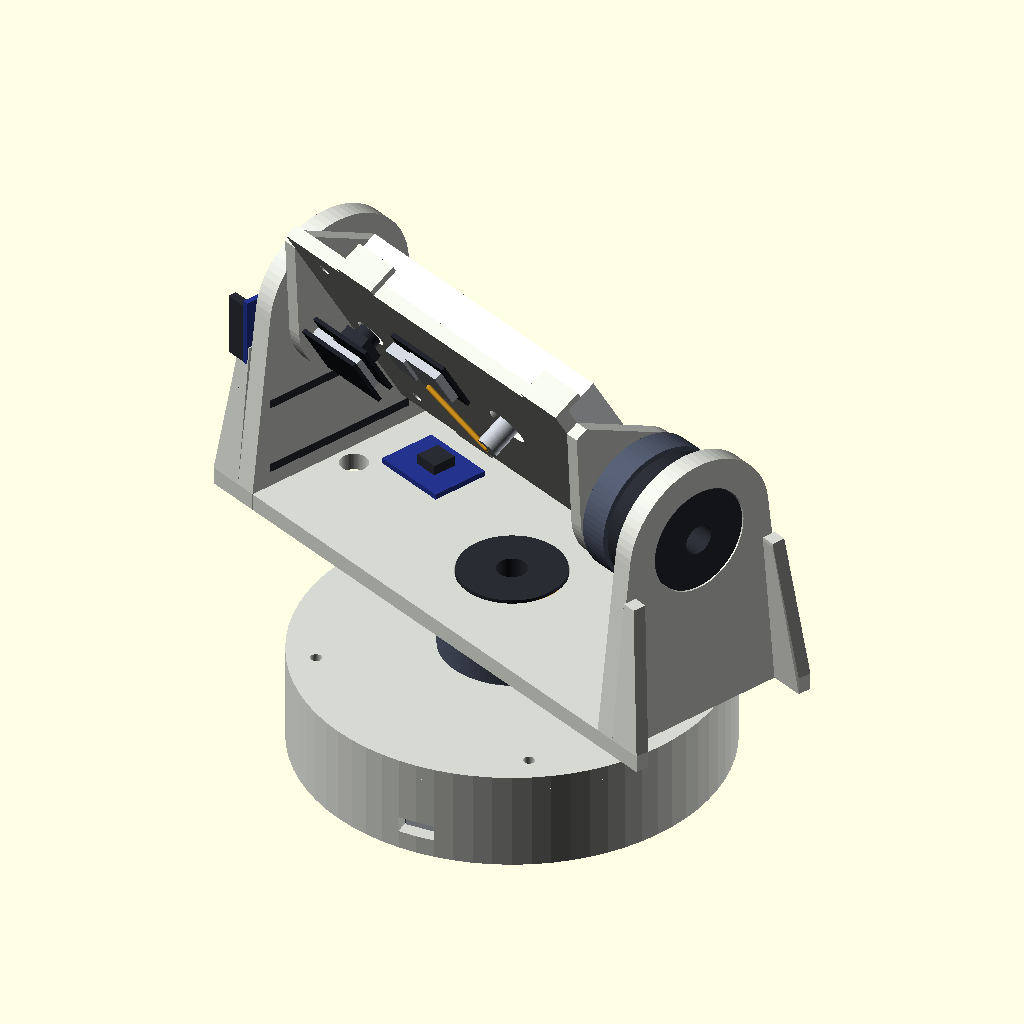
Cell 1: the model at its default parameters.
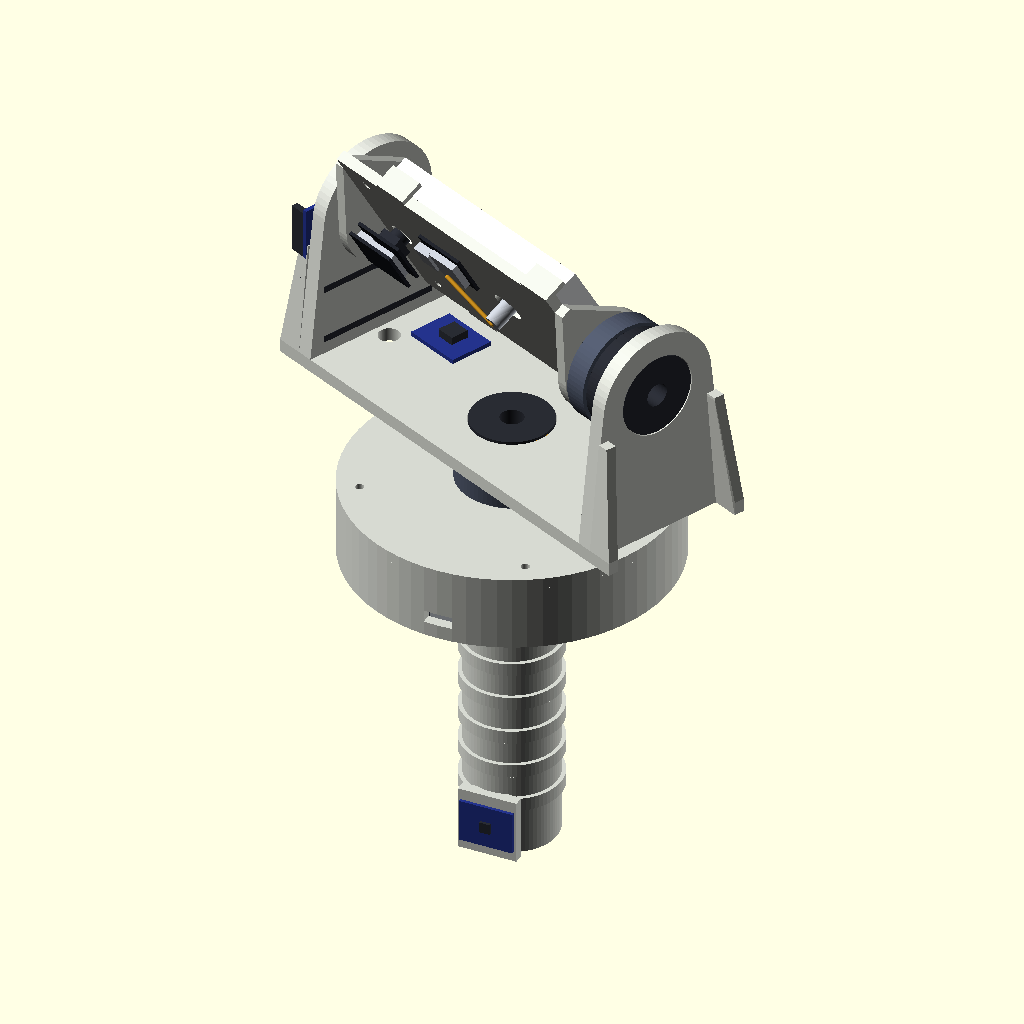
Cell 2: handheld = true (everything else at default).
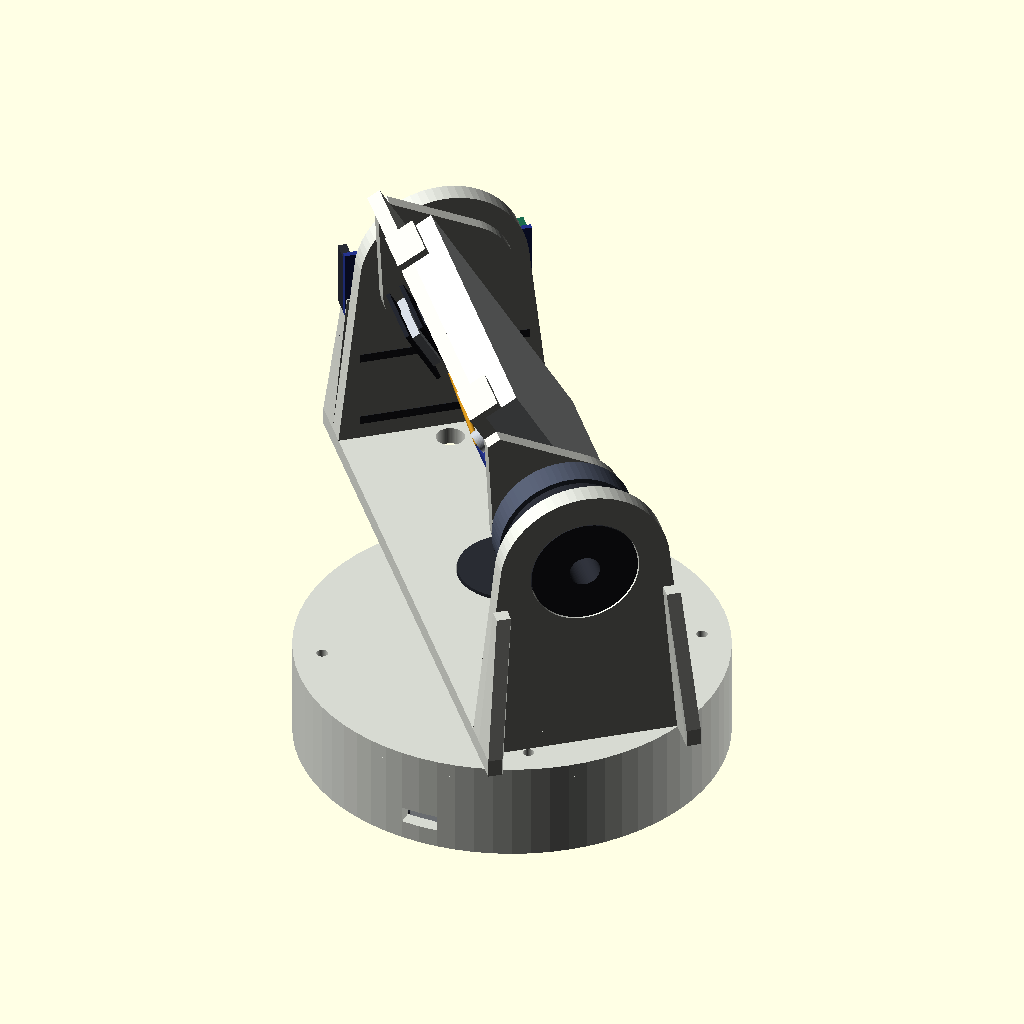
Cell 3: the same model with az = 50.
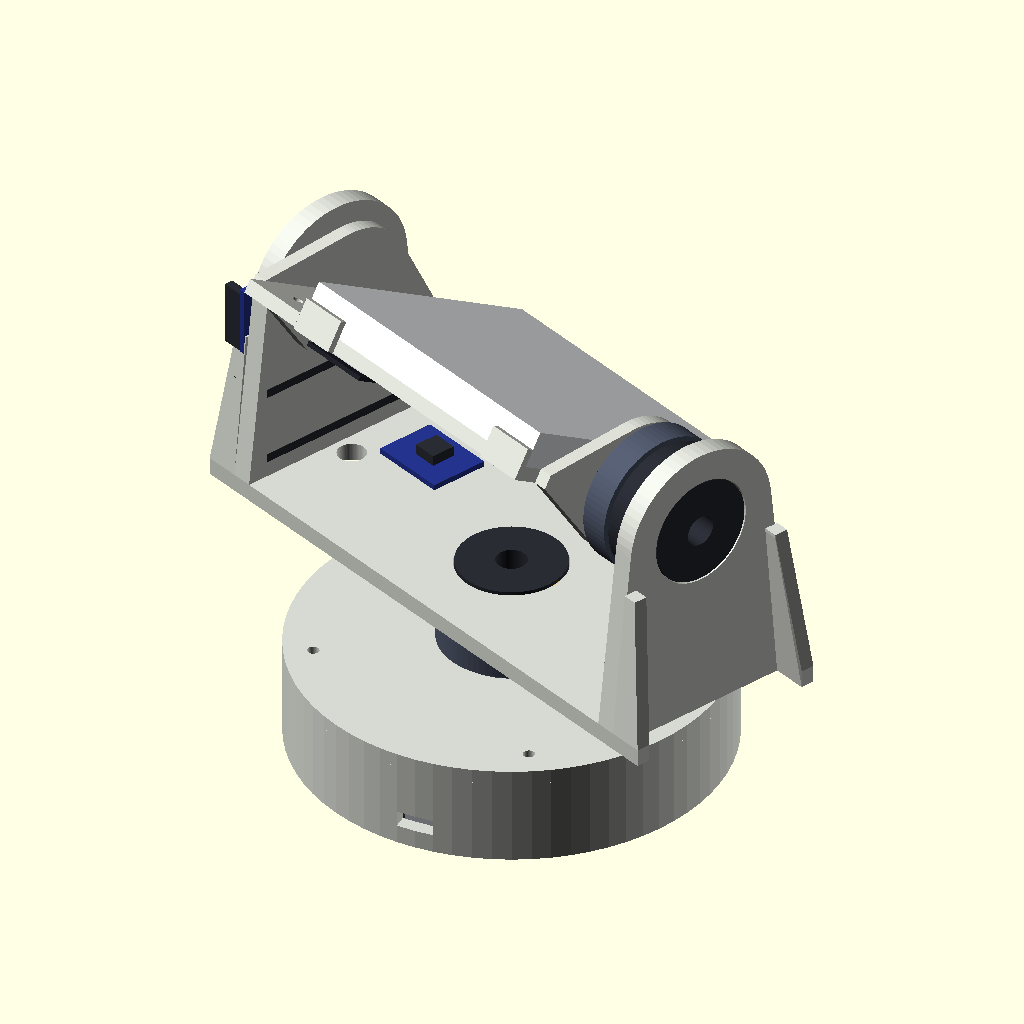
Cell 4: el = 60 (everything else at default).
All cells are drawn from the same view direction (rotation 55°, 0°, 25°, orthographic, colour scheme Cornfield), but the view is re-fitted for each cell, so position and scale can differ between cells as well as the parameter.
Source of the model, cad/radiomicroscope.scad:
// RadioMicroscope v2 - head assembly (brushless drivetrain, compact fork)
//
// Units: mm. Z is up, the pan axis is the Z axis, the tilt axis is parallel
// to X, and the antenna looks along +Y when az = 0 and el = 0.
//
//   part = "assembly"                       everything, posed by az / el
//   part = "p_tub" | "p_lid" | "p_yoke" | "p_cradle"
//                                           one printed part, in print orientation
//   part = "f_static" | "f_yoke" | "f_cradle", only = "<colour>"
//                                           one colour of one moving frame
//                                           (used by tools/build_viewer.py)
//
// Bought components are drawn from their published overall dimensions.
// Dimensions marked ASSUMED were not found in a datasheet: measure the real
// part before printing.

part = "assembly";
only = "";   // colour filter; "" shows everything
az = 25;     // pan angle shown, degrees
el = 30;     // tilt angle shown, degrees

// ---- antenna: 2.4 GHz 9 dBi patch, 90 x 80 x 10 mm ----------------------
ant_w = 90;
ant_h = 80;
ant_t = 10;
ant_off = 0;   // how far the antenna's rear face sits behind the tilt axis; half its
               // depth puts a deep, heavy antenna in balance

// ---- gimbal motor: iFlight GM3506 with encoder ----------------------------
mot_d = 40;            // outer diameter
mot_h = 25.8;          // height including the encoder housing
mot_shaft_od = 12;     // hollow shaft
mot_bore = 8.6;
mot_enc_h = 5.8;       // ASSUMED split of the height: encoder housing
mot_enc_d = 30;        // ASSUMED
mot_bolt_circle = 19;  // ASSUMED mounting pattern, 4 x M3
mot_bolt_d = 3.2;

// ---- printed structure ----------------------------------------------------
wall = 4;
arm_t = 6;             // fork arm thickness
deck_t = 5;
clear = 6;             // gap around the swinging cradle
base_d = 120;
tub_h = 24;
lid_t = 4;
base_h = tub_h + lid_t;
cam_w = 22;            // strip beside the antenna for the camera board
deck_gap = 0;          // extra height under the cradle, for boards lying on the deck

// ---- layout ---------------------------------------------------------------
// "desk": sensor radio and camera brain ride on the cradle, motor controller
//         and drivers on the left arm.
// "palm": an RX5808 video receiver rides on the cradle; the brain and the
//         drivers lie on the deck and the motor controller on the left arm.
layout = "desk";

// A grip under the base, for carrying the head in the hand. It screws to
// the base's tripod thread and carries the compass and IMU at its far end,
// well away from the motor magnets.
handheld = false;
grip_len = 115;
grip_d = 34;

cradle_w = ant_w + cam_w;                     // plate width
side_x = cradle_w/2;                          // inner face of the cradle side plates
swing = sqrt(pow(ant_h/2, 2) + pow(max(ant_t - ant_off + 6, ant_off > 0 ? ant_off + wall + 12 : 0), 2)) + clear;   // radius swept by the cradle
tilt_h = swing + 2 + deck_gap;                // tilt axis above the deck top
right_arm_x = side_x + wall + mot_h - mot_enc_h;  // inner face of the motor arm (encoder housing sits in the arm)
left_arm_x = -(side_x + wall + 2);            // inner face of the pivot arm
fork_mid = (right_arm_x + arm_t + left_arm_x - arm_t) / 2;
xs = -fork_mid;                               // shift that puts the pan axis mid-fork
deck_y = 30;                                  // deck half-depth
deck_z = base_h + mot_h - mot_enc_h;          // deck underside above the table (encoder housing sits in the deck)
tilt_z = deck_z + deck_t + tilt_h;            // tilt axis above the table

$fn = 72;

function pal(n) =
    n == "print"   ? [0.84, 0.85, 0.82] :
    n == "motor"   ? [0.16, 0.17, 0.20] :
    n == "rotor"   ? [0.30, 0.33, 0.40] :
    n == "pcb"     ? [0.10, 0.42, 0.30] :
    n == "pcbdark" ? [0.12, 0.13, 0.16] :
    n == "pcbblue" ? [0.14, 0.20, 0.55] :
    n == "metal"   ? [0.72, 0.74, 0.77] :
    n == "antenna" ? [0.95, 0.96, 0.97] :
    n == "cable"   ? [0.78, 0.55, 0.12] : [1, 0, 1];

module col(n) { if (only == "" || only == n) color(pal(n)) children(); }

module bolt_circle(h, d = mot_bolt_d) {
    for (a = [45, 135, 225, 315]) rotate(a) translate([mot_bolt_circle/2, 0, -1]) cylinder(d = d, h = h + 2);
}

// ===========================================================================
// Bought parts
// ===========================================================================

// Gimbal motor, axis along Z. Stator half: z 0 .. mot_h/2 with the encoder
// housing below it; rotor half above. Drawn as two bodies because they sit
// in different moving frames.
mot_stator_h = (mot_h - mot_enc_h) * 0.45;
mot_rotor_h = mot_h - mot_enc_h - mot_stator_h;

module motor_stator() {
    col("motor") difference() {
        union() {
            cylinder(d = mot_enc_d, h = mot_enc_h);                                   // encoder housing
            translate([0, 0, mot_enc_h]) cylinder(d = mot_d - 2, h = mot_stator_h);   // stator base
        }
        translate([0, 0, -1]) cylinder(d = mot_bore, h = mot_h);
    }
    col("cable") translate([mot_enc_d/2 - 2, -4, 1]) cube([10, 8, 2.5]);              // wire exit
}

module motor_rotor() {
    translate([0, 0, mot_enc_h + mot_stator_h]) {
        col("rotor") difference() {
            union() {
                translate([0, 0, 0.6]) cylinder(d = mot_d, h = mot_rotor_h - 2.6);
                translate([0, 0, mot_rotor_h - 2]) cylinder(d1 = mot_d, d2 = mot_d - 5, h = 2);
            }
            translate([0, 0, -1]) cylinder(d = mot_shaft_od, h = mot_rotor_h + 2);
            translate([0, 0, mot_rotor_h - 1.5]) bolt_circle(3, 2.6);
            for (a = [0 : 60 : 300]) rotate(a) translate([mot_d/2 - 6, 0, mot_rotor_h - 1]) cylinder(d = 5, h = 3);
        }
        col("metal") difference() {
            cylinder(d = mot_shaft_od, h = mot_rotor_h);
            translate([0, 0, -1]) cylinder(d = mot_bore, h = mot_rotor_h + 2);
        }
    }
}

module motor() { motor_stator(); motor_rotor(); }

// Seeed XIAO (21 x 17.8 mm). camera = true adds the Sense board and camera.
module xiao(camera = false) {
    col("pcbdark") translate([-10.5, -8.9, 0]) cube([21, 17.8, 1.2]);
    col("metal") translate([-4, -6, 1.2]) cube([12.5, 12, 2.4]);                       // radio shield
    col("metal") translate([-12, -4.5, 1.2]) cube([7.4, 9, 3.2]);                      // USB-C
    if (camera) {
        col("pcbdark") translate([-10.5, -8.9, 4.4]) cube([21, 17.8, 1.2]);            // Sense board
        col("motor") translate([-4.25, -4.25, 5.6]) cube([8.5, 8.5, 4]);               // camera module
        col("motor") translate([0, 0, 9.6]) cylinder(d = 7, h = 2.5);                  // lens
    }
}

// ESP32 board with ESP-WROOM-32, 38 pins, USB-C: 54.6 x 25 x 8 mm (shop figures).
module esp32_devkit() {
    col("pcbdark") translate([-27.3, -12.5, 0]) cube([54.6, 25, 1.6]);
    col("metal") translate([-24.5, -8, 1.6]) cube([18, 16, 3.2]);                      // module shield
    col("pcb") translate([-27.3, -9, 1.6]) cube([3, 18, 0.8]);                         // antenna area
    col("metal") translate([20.3, -4.5, 1.6]) cube([7, 9, 3.2]);                       // USB-C
    for (y = [-11.5, 11.5 - 2.5]) col("motor") translate([-24, y, -8.5]) cube([48, 2.5, 8.5]);  // pin headers
}

// SimpleFOC Mini driver (ASSUMED outline 26 x 21 mm).
module foc_mini() {
    col("pcbblue") translate([-13, -10.5, 0]) cube([26, 21, 1.6]);
    col("motor") translate([-3, -3, 1.6]) cube([6, 6, 1.2]);                           // DRV8313
    col("pcb") translate([6, -7.5, 1.6]) cube([7, 15, 8]);                             // motor terminal
    col("motor") translate([-13, -9, 1.6]) cube([2.5, 18, 6]);                         // signal header
}

// USB-C PD trigger board, 31 x 20 mm (shop listing).
module pd_trigger() {
    col("pcbdark") translate([-15.5, -10, 0]) cube([31, 20, 1.6]);
    col("metal") translate([-16.5, -4.5, 1.6]) cube([7.4, 9, 3.2]);
    col("pcbblue") translate([2, -7, 1.6]) cube([10, 5, 4]);                           // voltage switch
}

// 5 V step-down converter (ASSUMED outline 22 x 17 mm).
module buck() {
    col("pcbblue") translate([-11, -8.5, 0]) cube([22, 17, 1.6]);
    col("motor") translate([-3, -3, 1.6]) cube([7, 7, 3]);                             // inductor
}

// RX5808 analog video receiver module, 28 x 23 x 3 mm (vendor figures).
module rx5808() {
    col("pcb") translate([-14, -11.5, 0]) cube([28, 23, 1]);
    col("metal") translate([-12.5, -10, 1]) cube([25, 20, 2]);     // shield can
}

// Patch antenna, rear face on the plane y = 0, looking along +Y, with its
// SMA connector and a pigtail to the radio.
module antenna() {
    col("antenna") translate([-ant_w/2, 0, -ant_h/2]) cube([ant_w, ant_t, ant_h]);
    col("metal") rotate([90, 0, 0]) cylinder(d = 6.4, h = 12);                          // SMA jack
    col("cable") hull() {
        translate([0, -12, 0]) sphere(d = 1.6);
        translate([layout == "desk" ? -22 : 0, layout == "desk" ? -9 : -16, layout == "desk" ? 8 : 0]) sphere(d = 1.6);
    }
}

// ===========================================================================
// Printed parts
// ===========================================================================

// Base tub: holds the USB-C power input. Prints open side up, no supports.
module tub() {
    col("print") difference() {
        cylinder(d = base_d, h = tub_h);
        translate([0, 0, wall - 1]) cylinder(d = base_d - 2*wall, h = tub_h);            // cavity
        translate([0, 0, -1]) cylinder(d = 6.6, h = wall + 2);                           // 1/4" tripod screw
        translate([0, 0, 1.5]) cylinder(d = 13, h = wall, $fn = 6);                      // nut trap
        translate([0, -base_d/2, wall + 3.5]) cube([10.5, 3*wall, 4.5], center = true);  // USB-C opening
    }
    // screw posts for the lid
    col("print") for (a = [30 : 90 : 300]) rotate(a) translate([base_d/2 - wall - 4, 0, 0]) difference() {
        cylinder(d = 8, h = tub_h);
        translate([0, 0, tub_h - 10]) cylinder(d = 2.6, h = 11);
    }
}

// Lid: carries the pan motor. Prints flat.
module lid() {
    col("print") translate([0, 0, tub_h]) difference() {
        union() {
            cylinder(d = base_d, h = lid_t);
            translate([0, 0, -2]) difference() {                                         // locating lip
                cylinder(d = base_d - 2*wall - 0.4, h = 2);
                translate([0, 0, -1]) cylinder(d = base_d - 2*wall - 4, h = 4);
            }
        }
        translate([0, 0, -3]) cylinder(d = mot_bore + 1, h = lid_t + 4);                 // power wires
        bolt_circle(lid_t, 2.8);                                                         // rotor screws
        for (a = [30 : 90 : 300]) rotate(a) translate([base_d/2 - wall - 4, 0, -1]) cylinder(d = 3.2, h = lid_t + 2);
    }
}

// Fork arm: a plate with flanges on both edges (a C-channel) so that it is
// stiff although it prints standing up. inner = +1 puts the flanges on the
// +X side of the plate, -1 on the -X side.
module arm(x0, flange_dir, hole_d) {
    top = deck_t + tilt_h;
    difference() {
        union() {
            hull() {
                translate([x0, -deck_y, 0]) cube([arm_t, 2*deck_y, deck_t]);
                translate([x0, 0, top]) rotate([0, 90, 0]) cylinder(d = mot_d + 8, h = arm_t);
            }
            for (y = [-deck_y, deck_y - wall]) hull() {                                   // flanges
                translate([x0 + (flange_dir > 0 ? arm_t : -10), y, 0]) cube([10, wall, deck_t]);
                translate([x0 + (flange_dir > 0 ? arm_t : -4), y + (y < 0 ? 4 : -4), top - 10]) cube([4, wall, 1]);
            }
        }
        translate([x0 - 1, 0, top]) rotate([0, 90, 0]) cylinder(d = hole_d, h = arm_t + 2);
    }
}

// Yoke: deck on the pan motor and two fork arms. Prints on its deck.
// Local frame: origin on the pan axis at the deck underside.
module yoke() {
    col("print") translate([xs, 0, 0]) difference() {
        union() {
            translate([left_arm_x - arm_t, -deck_y, 0]) cube([right_arm_x - left_arm_x + 2*arm_t, 2*deck_y, deck_t]);
            arm(right_arm_x, 1, mot_enc_d + 0.6);       // motor arm: encoder housing passes through
            arm(left_arm_x - arm_t, -1, 4.3);           // pivot arm: M4 pivot screw
        }
        // pan motor seat: encoder housing recess, shaft hole, screws
        translate([-xs, 0, 0]) {
            translate([0, 0, -1]) cylinder(d = mot_enc_d + 0.6, h = deck_t + 2);
            bolt_circle(deck_t);
        }
        // tilt motor screws
        translate([right_arm_x, 0, deck_t + tilt_h]) rotate([0, 90, 0]) bolt_circle(arm_t);
        // cable pass-through to the left arm
        translate([left_arm_x + 6, 0, -1]) cylinder(d = 8, h = deck_t + 2);
    }
}

// Cradle: turns with the tilt motor, carries antenna, radio and brain.
// Local frame: origin on the tilt axis, mid-fork; +Y is boresight.
ant_x = cam_w/2;                 // antenna centre
cam_x = -cradle_w/2 + cam_w/2;   // camera strip centre

module cradle() {
    col("print") translate([xs, 0, 0]) difference() {
        union() {
            // back plate; the antenna's rear face sits on its front
            translate([-side_x, -ant_off - wall, -ant_h/2]) cube([cradle_w, wall, ant_h]);
            // side plates: right one bolts to the tilt motor, left one pivots
            for (x = [side_x, -side_x - wall]) hull() {
                translate([x, 0, 0]) rotate([0, 90, 0]) cylinder(d = mot_d - 2, h = wall);
                translate([x, -ant_off - wall, -ant_h/2 + 6]) cube([wall, wall, ant_h - 12]);
            }
            // corner clips for the antenna
            for (z = [-ant_h/2 - 2, ant_h/2]) for (x = [ant_x - ant_w/2, ant_x + ant_w/2 - 14])
                translate([x, -ant_off - wall, z]) cube([14, min(ant_t/2, 12) + wall, 2]);
        }
        translate([side_x, 0, 0]) rotate([0, 90, 0]) { bolt_circle(wall, 2.8); translate([0, 0, -1]) cylinder(d = mot_shaft_od + 0.6, h = wall + 2); }
        translate([-side_x - wall - 1, 0, 0]) rotate([0, 90, 0]) cylinder(d = 3.4, h = wall + 2);       // pivot screw thread
        translate([0, -ant_off, 0]) {
            translate([ant_x, 1, 0]) rotate([90, 0, 0]) cylinder(d = 12, h = wall + 2);                 // antenna connector
            if (layout == "desk") {
                translate([cam_x, 1, 0]) rotate([90, 0, 0]) cylinder(d = 9, h = wall + 2);              // camera lens
                for (z = [-ant_h/2 + 8, ant_h/2 - 8]) translate([cam_x, 1, z]) rotate([90, 0, 0]) cylinder(d = 3.2, h = wall + 2);  // trim weight screws
            }
        }
    }
}

// Grip: prints standing on its top flange. A 1/4" screw passes up through
// the flange into the base; the cable to the power bank runs down the
// centre and out at the bottom.
module grip() {
    col("print") translate([0, 0, -grip_len]) difference() {
        union() {
            cylinder(d = grip_d, h = grip_len - 14);
            translate([0, 0, grip_len - 14]) cylinder(d1 = grip_d, d2 = base_d * 0.7, h = 10);   // flare
            translate([0, 0, grip_len - 4]) cylinder(d = base_d * 0.7, h = 4);                    // flange
            for (z = [18 : 14 : grip_len - 36]) translate([0, 0, z]) cylinder(d = grip_d + 3, h = 5);  // finger ribs
            translate([-11, -grip_d/2 - 3, 0]) cube([22, 4, 24]);                                 // sensor pad
        }
        translate([0, 0, -1]) cylinder(d = grip_d - 8, h = grip_len - 12);                        // cable channel
        translate([0, 0, grip_len - 13]) cylinder(d = 6.6, h = 20);                               // 1/4" screw
        translate([0, grip_d/2 - 2, 8]) rotate([-90, 0, 0]) cylinder(d = 9, h = 8);               // cable exit
    }
}

// Compass and IMU boards on the grip's sensor pad (outlines ASSUMED).
module nav_boards() {
    translate([0, -grip_d/2 - 3.2, -grip_len + 12]) rotate([90, 0, 0]) {
        col("pcbblue") translate([-10, -8, 0]) cube([20, 16, 1.2]);
        col("motor") translate([-2, -2, 1.2]) cube([4, 4, 1]);
    }
}

// ===========================================================================
// Frames: what moves together
// ===========================================================================

module frame_static() {
    tub();
    lid();
    if (handheld) { grip(); nav_boards(); }
    translate([0, -base_d/2 + wall + 16, wall]) rotate(90) pd_trigger();
    // pan motor upside down: its rotor is screwed to the lid and stays still
    translate([0, 0, base_h + mot_h]) rotate([180, 0, 0]) motor_rotor();
}

// Origin: pan axis at the deck underside.
module frame_yoke() {
    yoke();
    translate([0, 0, mot_enc_h]) rotate([180, 0, 0]) motor_stator();                      // pan motor stator, encoder housing up in the deck
    translate([xs, 0, 0]) {
        // tilt motor stator on the right arm, encoder housing through the arm
        translate([right_arm_x + mot_enc_h, 0, deck_t + tilt_h]) rotate([0, -90, 0]) motor_stator();
        // motor controller on the outside of the left arm
        translate([left_arm_x - arm_t, 0, 0])
            translate([-2.4, 0, deck_t + 16]) rotate([0, -90, 0]) rotate(90) esp32_devkit();
        if (layout == "desk") {
            translate([left_arm_x - arm_t, 0, 0]) {
                translate([-0.4, -13.5, deck_t + 46]) rotate([0, -90, 0]) rotate(90) foc_mini();
                translate([-0.4, 13.5, deck_t + 46]) rotate([0, -90, 0]) rotate(90) foc_mini();
            }
            translate([left_arm_x + 22, 14, deck_t]) buck();
        } else {
            // drivers, brain and converter lie on the deck under the cradle
            translate([-xs - 15, 0, deck_t]) rotate(90) foc_mini();
            translate([-xs + 15, 0, deck_t]) rotate(90) foc_mini();
            translate([right_arm_x - 14, 0, deck_t]) rotate(90) xiao();
            translate([left_arm_x + 13, 0, deck_t]) rotate(90) buck();
        }
    }
}

// Origin: pan axis at the height of the tilt axis.
module frame_cradle() {
    cradle();
    translate([xs, 0, 0]) translate([right_arm_x + mot_enc_h, 0, 0]) rotate([0, -90, 0]) motor_rotor();   // tilt motor rotor
    translate([xs, -ant_off, 0]) {
        translate([ant_x, 0, 0]) antenna();
        if (layout == "desk") {
            // sensor radio behind the plate, next to the antenna connector
            translate([ant_x - 26, -wall, 8]) rotate([90, 0, 0]) xiao();
            // brain with camera looking forward through the plate
            translate([cam_x, -wall - 12.1, 0]) rotate([-90, 0, 0]) xiao(camera = true);
        } else {
            // video receiver behind the plate, beside the antenna connector
            translate([ant_x, -wall - 13, 0]) rotate([90, 0, 0]) rx5808();
        }
    }
    col("metal") translate([xs - side_x - wall - 8, 0, 0]) rotate([0, 90, 0]) cylinder(d = 4, h = 12);  // pivot screw
}

module assembly() {
    frame_static();
    rotate(-az) translate([0, 0, deck_z]) {
        frame_yoke();
        translate([0, 0, deck_t + tilt_h]) rotate([el, 0, 0]) frame_cradle();
    }
}

// Dimensions for the viewer and the docs.
echo(dims = [base_h, mot_h, tilt_z, right_arm_x - left_arm_x + 2*arm_t, ant_w, ant_h, ant_t, base_d,
             deck_z, deck_t + tilt_h, tilt_z + max(ant_h/2, mot_d/2 + 4), handheld ? grip_len : 0, ant_off]);

if (part == "assembly") assembly();
if (part == "f_static") frame_static();
if (part == "f_yoke") frame_yoke();
if (part == "f_cradle") frame_cradle();
if (part == "p_tub") tub();
if (part == "p_lid") translate([0, 0, base_h]) rotate([180, 0, 0]) lid();
if (part == "p_yoke") yoke();
if (part == "p_cradle") rotate([90, 0, 0]) cradle();
if (part == "p_grip") rotate([180, 0, 0]) grip();
Parameter table extracted from the source (name, type, default, range or options):
part: string, default "assembly"
only: string, default ""
az: number, default 25
el: number, default 30
ant_w: number, default 90
ant_h: number, default 80
ant_t: number, default 10
ant_off: number, default 0
mot_d: number, default 40
mot_h: number, default 25.8
mot_shaft_od: number, default 12
mot_bore: number, default 8.6
mot_enc_h: number, default 5.8
mot_enc_d: number, default 30
mot_bolt_circle: number, default 19
mot_bolt_d: number, default 3.2
wall: number, default 4
arm_t: number, default 6
deck_t: number, default 5
clear: number, default 6
base_d: number, default 120
tub_h: number, default 24
lid_t: number, default 4
cam_w: number, default 22
deck_gap: number, default 0
layout: string, default "desk"
handheld: bool, default false
grip_len: number, default 115
grip_d: number, default 34
deck_y: number, default 30
